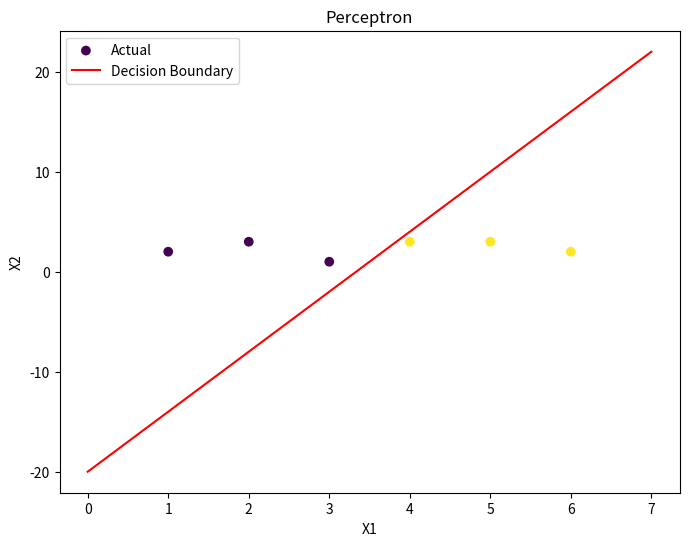

The script that saved this image:
import numpy as np
import matplotlib.pyplot as plt

class Perceptron:
    def __init__(self, learning_rate=0.01, num_iterations=1000):
        self.learning_rate=learning_rate
        self.num_iterations=num_iterations
        self.weights = None
        self.bias = None

    def fit(self, X, y):
        n_samples, n_features = X.shape
        self.weights = np.zeros(n_features)
        self.bias = 0

        for _ in range(self.num_iterations):
            for idx, x_i in enumerate(X):
                linear_output = np.dot(x_i, self.weights) + self.bias
                y_predicted = self._step_function(linear_output)

                update = self.learning_rate * (y[idx] - y_predicted)
                self.weights += update * x_i
                self.bias += update

    def predict(self, X):
        linear_output = np.dot(X, self.weights) + self.bias
        y_predicted = self._step_function(linear_output)
        return y_predicted

    def _step_function(self, x):
        return np.where(x>=0,1,0)


#Example:
if __name__ == "__main__":
    X = np.array([[1, 2], [2, 3], [3, 1], [4, 3], [5, 3], [6, 2]])
    y = np.array([0, 0, 0, 1, 1, 1])

    perceptron = Perceptron()
    perceptron.fit(X, y)

    predictions = perceptron.predict(X)
    print(predictions) 

    #Visualization
    plt.figure(figsize=(8, 6))
    plt.scatter(X[:, 0], X[:, 1], c=y, cmap='viridis', label='Actual')

    #Plotting
    x_min, x_max = X[:, 0].min() - 1, X[:, 0].max() + 1
    x_values = np.linspace(x_min, x_max, 100)
    y_values = -(perceptron.weights[0] * x_values + perceptron.bias) / perceptron.weights[1]

    plt.plot(x_values, y_values, color='red', label='Decision Boundary')
    plt.xlabel('X1')
    plt.ylabel('X2')
    plt.title('Perceptron')
    plt.legend()
    plt.show()